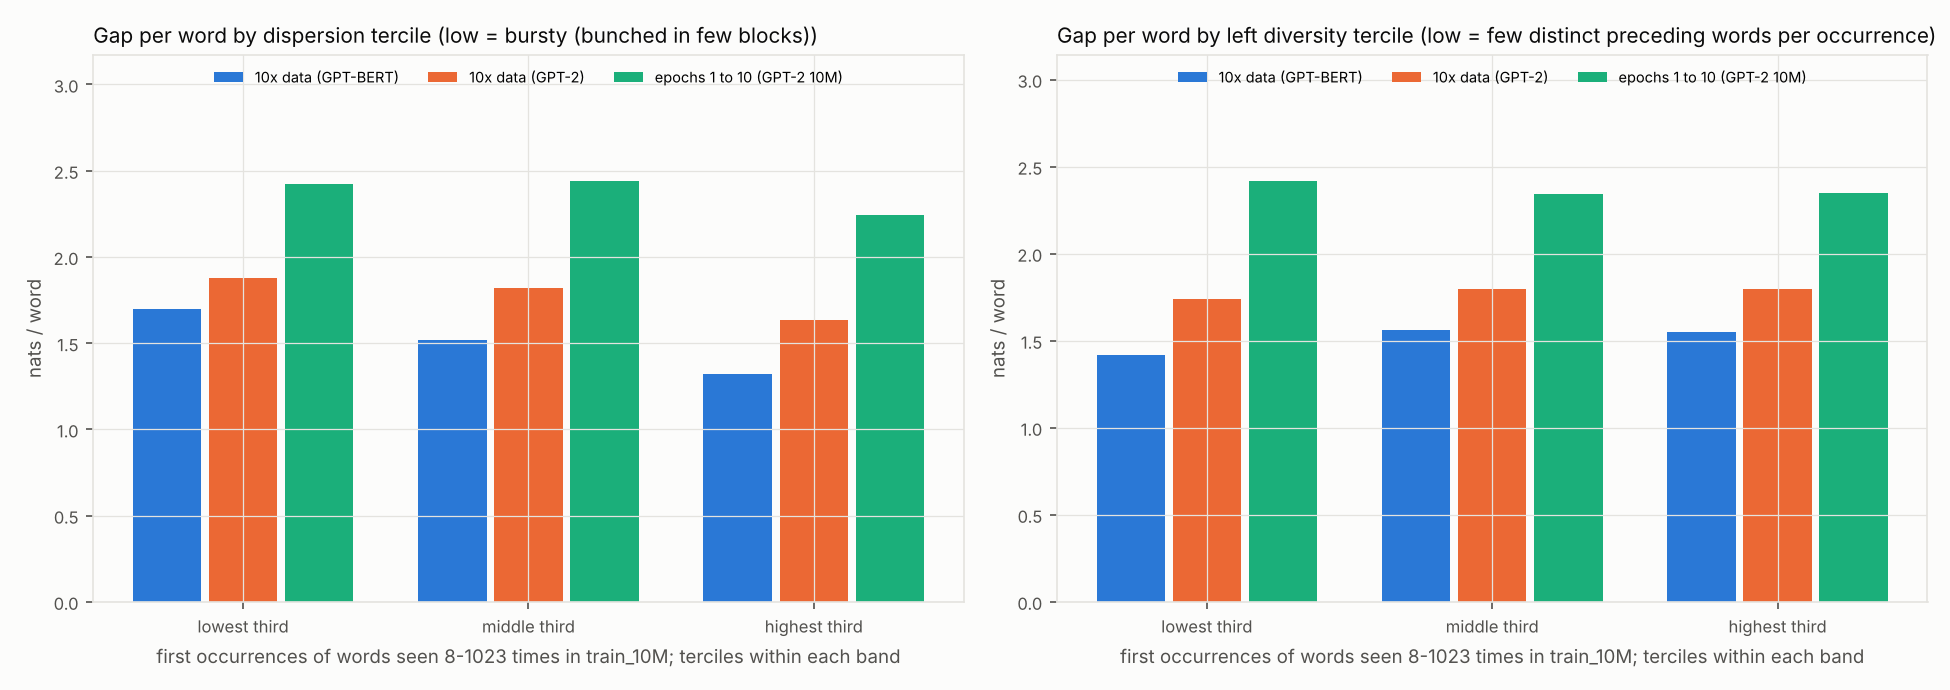

The file beside this chart, header and first rows:
pair, measure, band, tercile, n, measure_median, loss_weaker, gap, share_removed
10x data (GPT-BERT), dispersion, all bands, lowest third, 6899, 0.6003, 9.479, 1.7, 0.1794
10x data (GPT-BERT), dispersion, all bands, middle third, 6935, 0.7917, 8.856, 1.517, 0.1712
10x data (GPT-BERT), dispersion, all bands, highest third, 6944, 0.9036, 8.743, 1.32, 0.1509
10x data (GPT-BERT), dispersion, 8-15, lowest third, 323, 0.6927, 13.75, 2.507, 0.1823
10x data (GPT-BERT), dispersion, 8-15, middle third, 352, 0.8948, 12.59, 2.443, 0.194
10x data (GPT-BERT), dispersion, 8-15, highest third, 353, 1.001, 12.74, 2.406, 0.1888
10x data (GPT-BERT), dispersion, 16-63, lowest third, 1215, 0.6498, 11.71, 2.279, 0.1946
10x data (GPT-BERT), dispersion, 16-63, middle third, 1221, 0.8508, 11.07, 2.105, 0.1902
10x data (GPT-BERT), dispersion, 16-63, highest third, 1221, 0.9576, 10.9, 1.755, 0.1611
10x data (GPT-BERT), dispersion, 64-255, lowest third, 2173, 0.6096, 9.737, 1.709, 0.1755
10x data (GPT-BERT), dispersion, 64-255, middle third, 2172, 0.8045, 9.095, 1.528, 0.168
10x data (GPT-BERT), dispersion, 64-255, highest third, 2174, 0.9132, 8.805, 1.289, 0.1464
10x data (GPT-BERT), dispersion, 256-1023, lowest third, 3188, 0.5723, 8.021, 1.392, 0.1736
10x data (GPT-BERT), dispersion, 256-1023, middle third, 3190, 0.7546, 7.434, 1.181, 0.1589
10x data (GPT-BERT), dispersion, 256-1023, highest third, 3196, 0.8679, 7.438, 1.054, 0.1417
10x data (GPT-BERT), left diversity, all bands, lowest third, 6895, 0.2412, 8.313, 1.419, 0.1707
10x data (GPT-BERT), left diversity, all bands, middle third, 6933, 0.3915, 9.101, 1.563, 0.1718
10x data (GPT-BERT), left diversity, all bands, highest third, 6950, 0.5407, 9.656, 1.552, 0.1608
10x data (GPT-BERT), left diversity, 8-15, lowest third, 339, 0.5, 12.19, 2.435, 0.1998
10x data (GPT-BERT), left diversity, 8-15, middle third, 333, 0.75, 13.56, 2.577, 0.19
10x data (GPT-BERT), left diversity, 8-15, highest third, 356, 0.9091, 13.27, 2.346, 0.1768
10x data (GPT-BERT), left diversity, 16-63, lowest third, 1213, 0.4286, 10.49, 1.839, 0.1753
10x data (GPT-BERT), left diversity, 16-63, middle third, 1223, 0.6071, 11.31, 2.143, 0.1895
10x data (GPT-BERT), left diversity, 16-63, highest third, 1221, 0.775, 11.87, 2.154, 0.1815
10x data (GPT-BERT), left diversity, 64-255, lowest third, 2169, 0.3086, 8.532, 1.444, 0.1692
10x data (GPT-BERT), left diversity, 64-255, middle third, 2169, 0.437, 9.223, 1.55, 0.1681
10x data (GPT-BERT), left diversity, 64-255, highest third, 2181, 0.5786, 9.878, 1.532, 0.1551
10x data (GPT-BERT), left diversity, 256-1023, lowest third, 3174, 0.2026, 6.92, 1.133, 0.1637
10x data (GPT-BERT), left diversity, 256-1023, middle third, 3208, 0.297, 7.714, 1.246, 0.1615
10x data (GPT-BERT), left diversity, 256-1023, highest third, 3192, 0.4123, 8.255, 1.248, 0.1511
10x data (GPT-2), dispersion, all bands, lowest third, 6899, 0.6003, 10.02, 1.878, 0.1874
10x data (GPT-2), dispersion, all bands, middle third, 6935, 0.7917, 9.507, 1.819, 0.1913
10x data (GPT-2), dispersion, all bands, highest third, 6944, 0.9036, 9.338, 1.634, 0.175
10x data (GPT-2), dispersion, 8-15, lowest third, 323, 0.6927, 15.81, 4.235, 0.2678
10x data (GPT-2), dispersion, 8-15, middle third, 352, 0.8948, 14.49, 3.742, 0.2582
10x data (GPT-2), dispersion, 8-15, highest third, 353, 1.001, 14.86, 3.981, 0.2679
10x data (GPT-2), dispersion, 16-63, lowest third, 1215, 0.6498, 12.72, 2.785, 0.219
10x data (GPT-2), dispersion, 16-63, middle third, 1221, 0.8508, 12.16, 2.756, 0.2267
10x data (GPT-2), dispersion, 16-63, highest third, 1221, 0.9576, 11.77, 2.337, 0.1986
10x data (GPT-2), dispersion, 64-255, lowest third, 2173, 0.6096, 10.14, 1.705, 0.168
10x data (GPT-2), dispersion, 64-255, middle third, 2172, 0.8045, 9.568, 1.662, 0.1737
10x data (GPT-2), dispersion, 64-255, highest third, 2174, 0.9132, 9.254, 1.519, 0.1642
10x data (GPT-2), dispersion, 256-1023, lowest third, 3188, 0.5723, 8.324, 1.412, 0.1696
10x data (GPT-2), dispersion, 256-1023, middle third, 3190, 0.7546, 7.901, 1.355, 0.1715
10x data (GPT-2), dispersion, 256-1023, highest third, 3196, 0.8679, 7.858, 1.185, 0.1508
10x data (GPT-2), left diversity, all bands, lowest third, 6895, 0.2412, 8.94, 1.74, 0.1946
10x data (GPT-2), left diversity, all bands, middle third, 6933, 0.3915, 9.698, 1.794, 0.185
10x data (GPT-2), left diversity, all bands, highest third, 6950, 0.5407, 10.22, 1.796, 0.1757
10x data (GPT-2), left diversity, 8-15, lowest third, 339, 0.5, 14.56, 4.262, 0.2928
10x data (GPT-2), left diversity, 8-15, middle third, 333, 0.75, 15.49, 3.986, 0.2573
10x data (GPT-2), left diversity, 8-15, highest third, 356, 0.9091, 15.06, 3.704, 0.2459
10x data (GPT-2), left diversity, 16-63, lowest third, 1213, 0.4286, 11.5, 2.538, 0.2206
10x data (GPT-2), left diversity, 16-63, middle third, 1223, 0.6071, 12.28, 2.596, 0.2114
10x data (GPT-2), left diversity, 16-63, highest third, 1221, 0.775, 12.85, 2.743, 0.2134
10x data (GPT-2), left diversity, 64-255, lowest third, 2169, 0.3086, 9.031, 1.596, 0.1767
10x data (GPT-2), left diversity, 64-255, middle third, 2169, 0.437, 9.683, 1.649, 0.1703
10x data (GPT-2), left diversity, 64-255, highest third, 2181, 0.5786, 10.25, 1.641, 0.1601
10x data (GPT-2), left diversity, 256-1023, lowest third, 3174, 0.2026, 7.299, 1.264, 0.1732
10x data (GPT-2), left diversity, 256-1023, middle third, 3208, 0.297, 8.122, 1.359, 0.1673
10x data (GPT-2), left diversity, 256-1023, highest third, 3192, 0.4123, 8.657, 1.327, 0.1533
... 30 more rows
